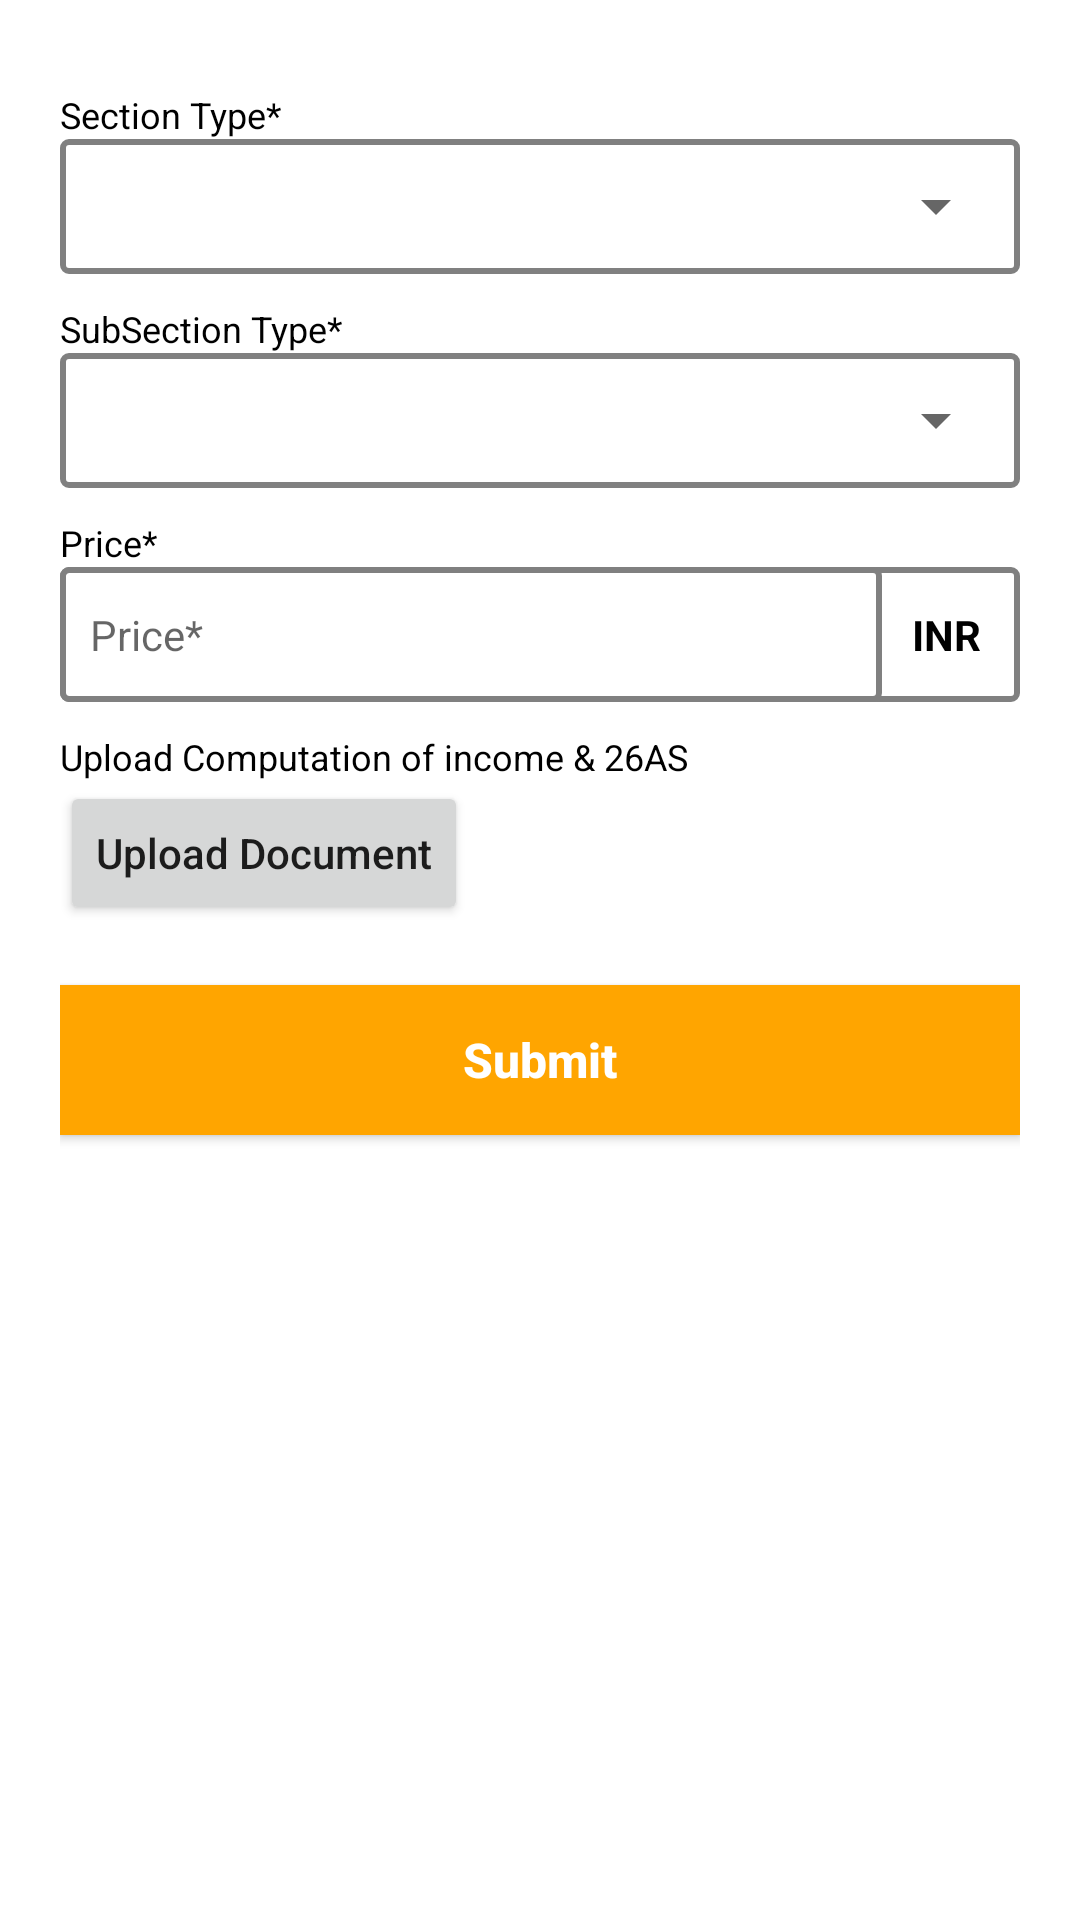

The Android layout XML behind this screen, and the referenced resources:
<!-- AndroidManifest.xml: application theme Theme.FixMyTax -->
<!-- res/layout/activity_itrnotice.xml -->
<?xml version="1.0" encoding="utf-8"?>
<androidx.constraintlayout.widget.ConstraintLayout
    xmlns:android="http://schemas.android.com/apk/res/android"
    xmlns:app="http://schemas.android.com/apk/res-auto"
    xmlns:tools="http://schemas.android.com/tools"
    android:layout_width="match_parent"
    android:layout_height="match_parent"
    tools:context=".ui.ITRNoticeActivity">

    <androidx.appcompat.widget.LinearLayoutCompat
        android:layout_width="match_parent"
        android:layout_height="wrap_content"
        android:orientation="vertical"
        android:padding="20dp"
        app:layout_constraintTop_toTopOf="parent">

       
        <TextView
            android:layout_width="wrap_content"
            android:layout_height="wrap_content"
            android:text="Section Type*"
            android:layout_marginTop="10dp"
            android:textColor="@color/black"
            android:textSize="12dp"
            app:layout_constraintStart_toStartOf="parent"
            app:layout_constraintTop_toTopOf="parent"/>
        <RelativeLayout
            android:layout_width="wrap_content"
            android:layout_height="45dp"
            android:background="@drawable/custom_edittext_background">

            <Spinner
                android:id="@+id/sp_section"
                android:layout_width="match_parent"
                android:layout_height="45dp"
                android:layout_marginEnd="4dp"
                tools:ignore="SpeakableTextPresentCheck,SpeakableTextPresentCheck,TouchTargetSizeCheck" />
        </RelativeLayout>
        <TextView
            android:layout_width="wrap_content"
            android:layout_height="wrap_content"
            android:text="SubSection Type*"
            android:layout_marginTop="10dp"
            android:textColor="@color/black"
            android:textSize="12dp"
            app:layout_constraintStart_toStartOf="parent"
            app:layout_constraintTop_toTopOf="parent"/>
        <RelativeLayout
            android:layout_width="wrap_content"
            android:layout_height="45dp"
            android:background="@drawable/custom_edittext_background">

            <Spinner
                android:id="@+id/sp_sub_section"
                android:layout_width="match_parent"
                android:layout_height="45dp"
                android:spinnerMode="dialog"
                android:ellipsize="none"
                android:maxLines="10"
                android:scrollbarAlwaysDrawHorizontalTrack="true"
                android:singleLine="false"
                android:layout_marginEnd="4dp"
                android:layout_weight="1" />
        </RelativeLayout>
        <TextView
            android:layout_width="wrap_content"
            android:layout_height="wrap_content"
            android:text="Price*"
            android:layout_marginTop="10dp"
            android:textColor="@color/black"
            android:textSize="12dp"
            app:layout_constraintStart_toStartOf="parent"
            app:layout_constraintTop_toTopOf="parent"/>

        <LinearLayout
            android:layout_width="match_parent"
            android:layout_height="wrap_content"
            android:orientation="horizontal"
            android:background="@drawable/custom_edittext_background">
            <androidx.appcompat.widget.AppCompatEditText
                android:id="@+id/edit_text_price"
                android:layout_width="0dp"
                android:layout_weight="1"
                android:layout_height="45dp"
                android:autofillHints="name"

                android:editable="false"
                android:focusable="false"
                android:hint="Price*"
                android:inputType="text"
                android:padding="10dp"
                android:textSize="14dp"
                android:background="@drawable/custom_edittext_background"
                tools:ignore="TouchTargetSizeCheck" />
            <androidx.appcompat.widget.AppCompatTextView
                android:id="@+id/edit_text"
                android:layout_width="wrap_content"
                android:layout_height="45dp"
                android:padding="5dp"
                android:layout_marginEnd="8dp"
                android:layout_marginStart="5dp"
                android:text="INR"
                android:textStyle="bold"
                android:textColor="@color/black"
                android:textSize="14dp"
                tools:ignore="TouchTargetSizeCheck" />
        </LinearLayout>
        <TextView
            android:layout_width="wrap_content"
            android:layout_height="wrap_content"
            android:text="Phone Number*"
            android:layout_marginTop="10dp"
            android:textColor="@color/black"
            android:textSize="12dp"
            android:visibility="gone"
            app:layout_constraintStart_toStartOf="parent"
            app:layout_constraintTop_toTopOf="parent"/>

        <EditText
            android:id="@+id/edit_text_phone"
            android:layout_width="match_parent"
            android:layout_height="45dp"
            android:autofillHints="name"
            android:visibility="gone"
            android:background="@drawable/custom_edittext_background"
            android:hint="Phone Number* : +91XXXXXXXXXX"
            android:inputType="text"
            android:padding="10dp"
            android:textSize="14dp"
            tools:ignore="TouchTargetSizeCheck" />
        <TextView
            android:layout_width="wrap_content"
            android:layout_height="wrap_content"
            android:text="Upload Computation of income &amp; 26AS"
            android:layout_marginTop="10dp"
            android:textColor="@color/black"
            android:textSize="12dp"
            app:layout_constraintStart_toStartOf="parent"
            app:layout_constraintTop_toTopOf="parent"/>
        <androidx.appcompat.widget.LinearLayoutCompat
            android:layout_width="match_parent"
            android:layout_height="wrap_content"
            android:orientation="horizontal"
            >
            <androidx.appcompat.widget.AppCompatButton
                android:id="@+id/btnUpload"
                android:layout_width="wrap_content"
                android:layout_height="wrap_content"
                android:drawableLeft="@drawable/ic_menu_pdf"
                android:text="@string/upload_document_1mb"
                android:textAllCaps="false"
                />

            <TextView
                android:id="@+id/fileName"
                android:layout_width="wrap_content"
                android:layout_height="wrap_content"
                android:text=""
                android:layout_marginStart="10dp"
                android:textSize="12sp"
                android:textColor="@color/black"

                />
        </androidx.appcompat.widget.LinearLayoutCompat>

        <androidx.appcompat.widget.AppCompatButton
            android:id="@+id/submit_create"
            android:layout_width="match_parent"
            android:layout_height="50dp"
            android:layout_marginTop="20dp"
            android:layout_marginBottom="20dp"
            android:background="#FFA500"
            android:text="Submit"
            android:textAllCaps="false"
            android:textColor="@color/white"
            android:textSize="16dp"
            android:textStyle="bold"
            tools:ignore="TextContrastCheck">

        </androidx.appcompat.widget.AppCompatButton>

    </androidx.appcompat.widget.LinearLayoutCompat>
</androidx.constraintlayout.widget.ConstraintLayout>
<!-- resources referenced by this layout -->
<resources>
  <color name="black">#FF000000</color>
  <color name="white">#FFFFFFFF</color>
  <!-- drawable custom_edittext_background (drawable) -->
  <shape xmlns:android="http://schemas.android.com/apk/res/android"
      android:shape="rectangle">
  
      
      
  
      
      <stroke
          android:width="2dp"
          android:color="#808080"/>
  
      
      <corners
          android:radius="2dp"/>
  
  </shape>
  <string name="upload_document_1mb">Upload Document</string>
  <style name="Theme.FixMyTax" parent="Theme.MaterialComponents.DayNight.DarkActionBar">
          
          <item name="colorPrimary">@color/purple_500</item>
          <item name="colorPrimaryVariant">@color/purple_700</item>
          <item name="colorOnPrimary">@color/white</item>
          
          <item name="colorSecondary">@color/teal_200</item>
          <item name="colorSecondaryVariant">@color/teal_700</item>
          <item name="colorOnSecondary">@color/black</item>
          
          <item name="android:statusBarColor">#FFA500</item>
          
      </style>
  <color name="purple_500">#205AFF</color>
  <color name="purple_700">#205AFF</color>
  <color name="teal_200">#FF03DAC5</color>
  <color name="teal_700">#FF018786</color>
</resources>
